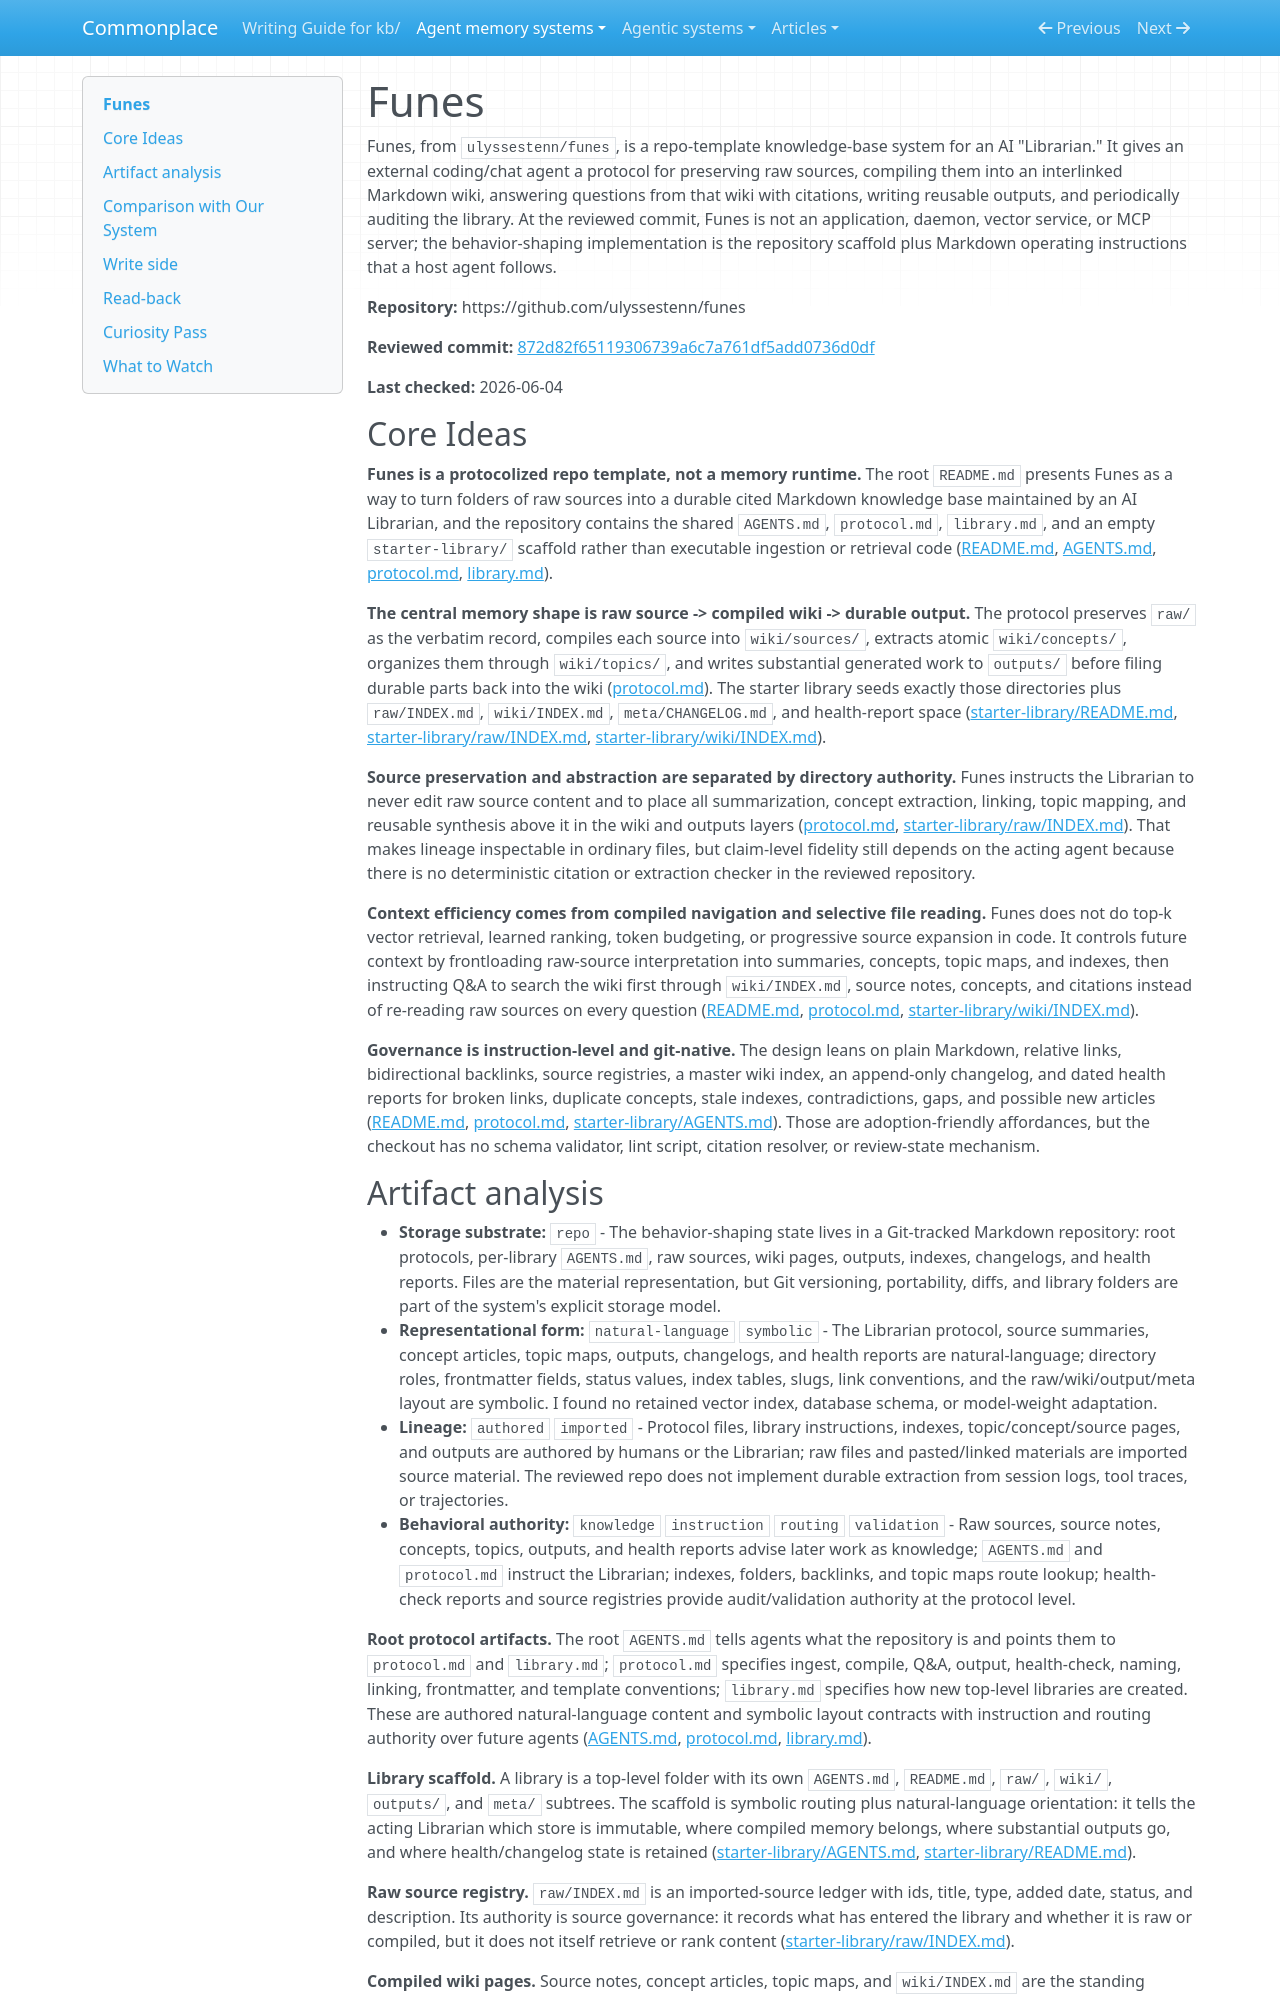

repository: zby/commonplace · page: agent-memory-systems/reviews/funes/index.html · generator: mkdocs

---
description: "Funes review: Git-native Librarian protocol for raw-source preservation, compiled Markdown wiki memory, outputs, and health-check governance"
type: agent-memory-systems/types/agent-memory-system-review.md
source-tier: code-grounded
last-checked: "2026-06-04"
---

# Funes

Funes, from `ulyssestenn/funes`, is a repo-template knowledge-base system for an AI "Librarian." It gives an external coding/chat agent a protocol for preserving raw sources, compiling them into an interlinked Markdown wiki, answering questions from that wiki with citations, writing reusable outputs, and periodically auditing the library. At the reviewed commit, Funes is not an application, daemon, vector service, or MCP server; the behavior-shaping implementation is the repository scaffold plus Markdown operating instructions that a host agent follows.

**Repository:** https://github.com/ulyssestenn/funes

**Reviewed commit:** [872d82f65119306739a6c7a761df5add0736d0df](https://github.com/ulyssestenn/funes/commit/872d82f65119306739a6c7a761df5add0736d0df)

**Last checked:** 2026-06-04

## Core Ideas

**Funes is a protocolized repo template, not a memory runtime.** The root `README.md` presents Funes as a way to turn folders of raw sources into a durable cited Markdown knowledge base maintained by an AI Librarian, and the repository contains the shared `AGENTS.md`, `protocol.md`, `library.md`, and an empty `starter-library/` scaffold rather than executable ingestion or retrieval code ([README.md](https://github.com/ulyssestenn/funes/blob/872d82f65119306739a6c7a761df5add0736d0df/README.md), [AGENTS.md](https://github.com/ulyssestenn/funes/blob/872d82f65119306739a6c7a761df5add0736d0df/AGENTS.md), [protocol.md](https://github.com/ulyssestenn/funes/blob/872d82f65119306739a6c7a761df5add0736d0df/protocol.md), [library.md](https://github.com/ulyssestenn/funes/blob/872d82f65119306739a6c7a761df5add0736d0df/library.md)).

**The central memory shape is raw source -> compiled wiki -> durable output.** The protocol preserves `raw/` as the verbatim record, compiles each source into `wiki/sources/`, extracts atomic `wiki/concepts/`, organizes them through `wiki/topics/`, and writes substantial generated work to `outputs/` before filing durable parts back into the wiki ([protocol.md](https://github.com/ulyssestenn/funes/blob/872d82f65119306739a6c7a761df5add0736d0df/protocol.md)). The starter library seeds exactly those directories plus `raw/INDEX.md`, `wiki/INDEX.md`, `meta/CHANGELOG.md`, and health-report space ([starter-library/README.md](https://github.com/ulyssestenn/funes/blob/872d82f65119306739a6c7a761df5add0736d0df/starter-library/README.md), [starter-library/raw/INDEX.md](https://github.com/ulyssestenn/funes/blob/872d82f65119306739a6c7a761df5add0736d0df/starter-library/raw/INDEX.md), [starter-library/wiki/INDEX.md](https://github.com/ulyssestenn/funes/blob/872d82f65119306739a6c7a761df5add0736d0df/starter-library/wiki/INDEX.md)).

**Source preservation and abstraction are separated by directory authority.** Funes instructs the Librarian to never edit raw source content and to place all summarization, concept extraction, linking, topic mapping, and reusable synthesis above it in the wiki and outputs layers ([protocol.md](https://github.com/ulyssestenn/funes/blob/872d82f65119306739a6c7a761df5add0736d0df/protocol.md), [starter-library/raw/INDEX.md](https://github.com/ulyssestenn/funes/blob/872d82f65119306739a6c7a761df5add0736d0df/starter-library/raw/INDEX.md)). That makes lineage inspectable in ordinary files, but claim-level fidelity still depends on the acting agent because there is no deterministic citation or extraction checker in the reviewed repository.

**Context efficiency comes from compiled navigation and selective file reading.** Funes does not do top-k vector retrieval, learned ranking, token budgeting, or progressive source expansion in code. It controls future context by frontloading raw-source interpretation into summaries, concepts, topic maps, and indexes, then instructing Q&A to search the wiki first through `wiki/INDEX.md`, source notes, concepts, and citations instead of re-reading raw sources on every question ([README.md](https://github.com/ulyssestenn/funes/blob/872d82f65119306739a6c7a761df5add0736d0df/README.md), [protocol.md](https://github.com/ulyssestenn/funes/blob/872d82f65119306739a6c7a761df5add0736d0df/protocol.md), [starter-library/wiki/INDEX.md](https://github.com/ulyssestenn/funes/blob/872d82f65119306739a6c7a761df5add0736d0df/starter-library/wiki/INDEX.md)).

**Governance is instruction-level and git-native.** The design leans on plain Markdown, relative links, bidirectional backlinks, source registries, a master wiki index, an append-only changelog, and dated health reports for broken links, duplicate concepts, stale indexes, contradictions, gaps, and possible new articles ([README.md](https://github.com/ulyssestenn/funes/blob/872d82f65119306739a6c7a761df5add0736d0df/README.md), [protocol.md](https://github.com/ulyssestenn/funes/blob/872d82f65119306739a6c7a761df5add0736d0df/protocol.md), [starter-library/AGENTS.md](https://github.com/ulyssestenn/funes/blob/872d82f65119306739a6c7a761df5add0736d0df/starter-library/AGENTS.md)). Those are adoption-friendly affordances, but the checkout has no schema validator, lint script, citation resolver, or review-state mechanism.
